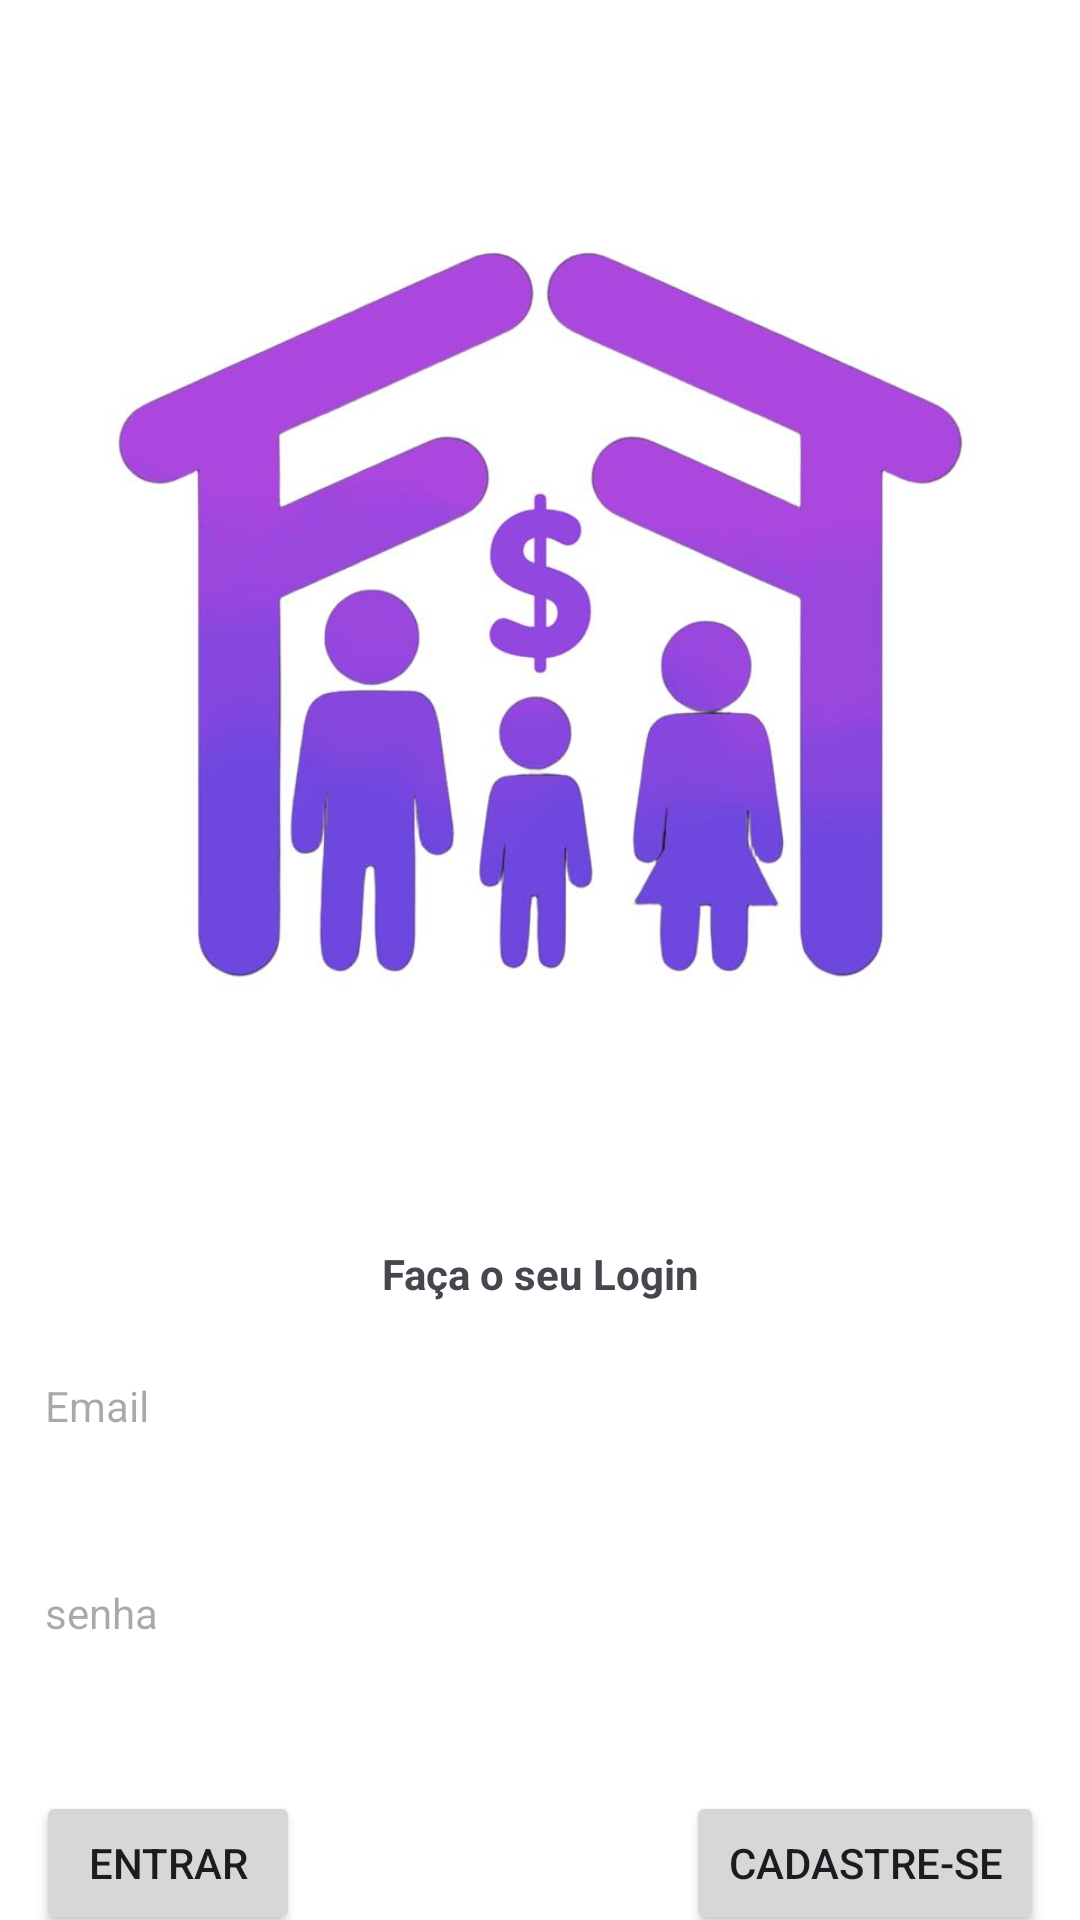

This screen was rendered from an Android layout file. Write that file and the resources it references.
<!-- AndroidManifest.xml: application theme Theme.Famfinincy -->
<!-- res/layout/activity_login.xml -->
<?xml version="1.0" encoding="utf-8"?>
<androidx.constraintlayout.widget.ConstraintLayout xmlns:android="http://schemas.android.com/apk/res/android"
    xmlns:app="http://schemas.android.com/apk/res-auto"
    xmlns:tools="http://schemas.android.com/tools"
    android:id="@+id/main"
    android:layout_width="match_parent"
    android:layout_height="match_parent"
    android:background="@color/white"
    tools:context="view.Login">

    <ImageView
        android:id="@+id/imageView"
        android:layout_width="300dp"
        android:layout_height="300dp"
        android:layout_marginTop="65dp"
        android:src="@drawable/logo"
        app:layout_constraintEnd_toEndOf="parent"
        app:layout_constraintHorizontal_bias="0.498"
        app:layout_constraintStart_toStartOf="parent"
        app:layout_constraintTop_toTopOf="parent" />

    <Button
        android:id="@+id/entrar"
        android:layout_width="wrap_content"
        android:layout_height="wrap_content"
        android:layout_marginStart="12dp"
        android:layout_marginTop="50dp"
        android:padding="14sp"
        android:text="Entrar"
        app:layout_constraintStart_toStartOf="parent"
        app:layout_constraintTop_toBottomOf="@+id/senha" />

    <TextView
        android:id="@+id/senha"
        android:layout_width="0dp"
        android:layout_height="wrap_content"
        android:layout_marginStart="15dp"
        android:layout_marginTop="50dp"
        android:layout_marginEnd="15dp"
        android:hint="senha"
        app:layout_constraintEnd_toEndOf="parent"
        app:layout_constraintHorizontal_bias="0.0"
        app:layout_constraintStart_toStartOf="parent"
        app:layout_constraintTop_toBottomOf="@+id/email" />

    <TextView
        android:id="@+id/email"
        android:layout_width="match_parent"
        android:layout_height="wrap_content"
        android:layout_marginStart="15dp"
        android:layout_marginTop="25dp"
        android:layout_marginEnd="15dp"
        android:hint="Email"
        app:layout_constraintEnd_toEndOf="parent"
        app:layout_constraintHorizontal_bias="0.0"
        app:layout_constraintStart_toStartOf="parent"
        app:layout_constraintTop_toBottomOf="@+id/textView4" />

    <Button
        android:id="@+id/cadastra"
        android:layout_width="wrap_content"
        android:layout_height="wrap_content"
        android:layout_marginTop="50dp"
        android:layout_marginEnd="12dp"
        android:padding="14sp"
        android:text="Cadastre-se"
        app:layout_constraintEnd_toEndOf="parent"
        app:layout_constraintTop_toBottomOf="@+id/senha" />

    <TextView
        android:id="@+id/textView4"
        android:layout_width="0dp"
        android:layout_height="wrap_content"
        android:layout_marginStart="15dp"
        android:layout_marginTop="50dp"
        android:layout_marginEnd="15dp"
        android:gravity="center"
        android:text="Faça o seu Login"
        android:textStyle="bold"
        app:layout_constraintEnd_toEndOf="parent"
        app:layout_constraintStart_toStartOf="parent"
        app:layout_constraintTop_toBottomOf="@+id/imageView" />

</androidx.constraintlayout.widget.ConstraintLayout>
<!-- resources referenced by this layout -->
<resources>
  <color name="white">#FFFFFFFF</color>
  <!-- drawable logo: png bitmap (drawable, 35044 bytes) -->
  <style name="Theme.Famfinincy" parent="Base.Theme.Famfinincy" />
  <style name="Base.Theme.Famfinincy" parent="Theme.Material3.DayNight.NoActionBar">
          
          
      </style>
</resources>
